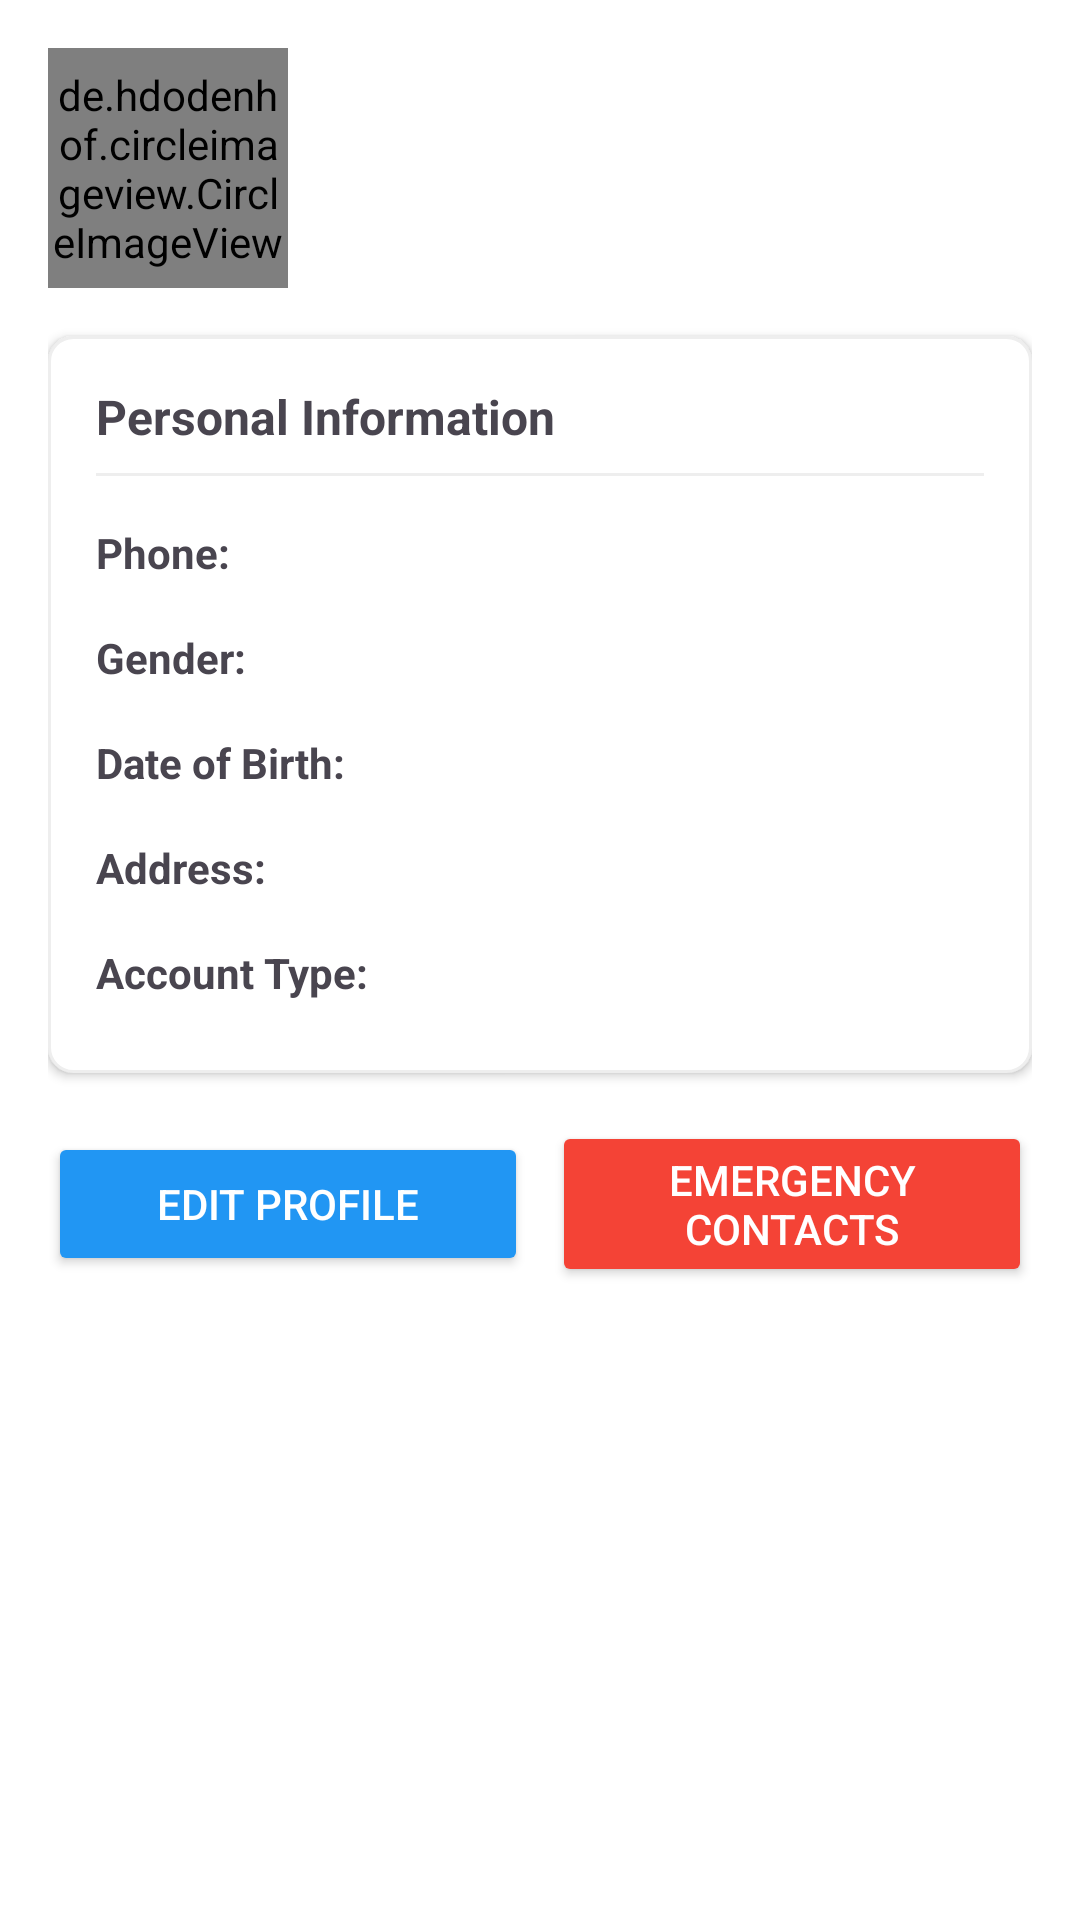

Here is an Android app screen rendered from its layout file. Give the layout XML and the strings, colors and styles it references.
<!-- AndroidManifest.xml: application theme Theme.SheSecure -->
<!-- res/layout/activity_profile.xml -->
<?xml version="1.0" encoding="utf-8"?>
<ScrollView xmlns:android="http://schemas.android.com/apk/res/android"
    xmlns:app="http://schemas.android.com/apk/res-auto"
    android:layout_width="match_parent"
    android:layout_height="match_parent"
    android:padding="16dp"
    android:background="@color/white">

    <LinearLayout
        android:layout_width="match_parent"
        android:layout_height="wrap_content"
        android:orientation="vertical">

        
        <LinearLayout
            android:layout_width="match_parent"
            android:layout_height="wrap_content"
            android:orientation="horizontal"
            android:paddingBottom="16dp"
            android:gravity="center_vertical">

            <de.hdodenhof.circleimageview.CircleImageView
                android:id="@+id/profile_image"
                android:layout_width="80dp"
                android:layout_height="80dp"
                android:src="@drawable/person"
                app:civ_border_width="2dp"
                app:civ_border_color="@color/blue_500"/>

            <LinearLayout
                android:layout_width="match_parent"
                android:layout_height="wrap_content"
                android:orientation="vertical"
                android:paddingStart="16dp">

                <TextView
                    android:id="@+id/tv_name"
                    android:layout_width="match_parent"
                    android:layout_height="wrap_content"
                    android:textSize="18sp"
                    android:textStyle="bold"/>

                <TextView
                    android:id="@+id/tv_email"
                    android:layout_width="match_parent"
                    android:layout_height="wrap_content"
                    android:textSize="14sp"
                    android:textColor="@color/gray_600"/>
            </LinearLayout>
        </LinearLayout>

        
        <LinearLayout
            android:layout_width="match_parent"
            android:layout_height="wrap_content"
            android:orientation="vertical"
            android:background="@drawable/card_background"
            android:padding="16dp"
            android:elevation="2dp">

            <TextView
                android:layout_width="match_parent"
                android:layout_height="wrap_content"
                android:text="Personal Information"
                android:textSize="16sp"
                android:textStyle="bold"
                android:paddingBottom="8dp"/>

            <View
                android:layout_width="match_parent"
                android:layout_height="1dp"
                android:background="@color/gray_200"
                android:layout_marginBottom="8dp"/>

            
            <LinearLayout
                android:layout_width="match_parent"
                android:layout_height="wrap_content"
                android:orientation="horizontal"
                android:paddingVertical="8dp">

                <TextView
                    android:layout_width="wrap_content"
                    android:layout_height="wrap_content"
                    android:text="Phone:"
                    android:textStyle="bold"/>

                <TextView
                    android:id="@+id/tv_phone"
                    android:layout_width="match_parent"
                    android:layout_height="wrap_content"
                    android:paddingStart="8dp"/>
            </LinearLayout>

            
            <LinearLayout
                android:layout_width="match_parent"
                android:layout_height="wrap_content"
                android:orientation="horizontal"
                android:paddingVertical="8dp">

                <TextView
                    android:layout_width="wrap_content"
                    android:layout_height="wrap_content"
                    android:text="Gender:"
                    android:textStyle="bold"/>

                <TextView
                    android:id="@+id/tv_gender"
                    android:layout_width="match_parent"
                    android:layout_height="wrap_content"
                    android:paddingStart="8dp"/>
            </LinearLayout>

            
            <LinearLayout
                android:layout_width="match_parent"
                android:layout_height="wrap_content"
                android:orientation="horizontal"
                android:paddingVertical="8dp">

                <TextView
                    android:layout_width="wrap_content"
                    android:layout_height="wrap_content"
                    android:text="Date of Birth:"
                    android:textStyle="bold"/>

                <TextView
                    android:id="@+id/tv_dob"
                    android:layout_width="match_parent"
                    android:layout_height="wrap_content"
                    android:paddingStart="8dp"/>
            </LinearLayout>

            
            <LinearLayout
                android:layout_width="match_parent"
                android:layout_height="wrap_content"
                android:orientation="horizontal"
                android:paddingVertical="8dp">

                <TextView
                    android:layout_width="wrap_content"
                    android:layout_height="wrap_content"
                    android:text="Address:"
                    android:textStyle="bold"/>

                <TextView
                    android:id="@+id/tv_address"
                    android:layout_width="match_parent"
                    android:layout_height="wrap_content"
                    android:paddingStart="8dp"/>
            </LinearLayout>

            
            <LinearLayout
                android:layout_width="match_parent"
                android:layout_height="wrap_content"
                android:orientation="horizontal"
                android:paddingVertical="8dp">

                <TextView
                    android:layout_width="wrap_content"
                    android:layout_height="wrap_content"
                    android:text="Account Type:"
                    android:textStyle="bold"/>

                <TextView
                    android:id="@+id/tv_user_type"
                    android:layout_width="match_parent"
                    android:layout_height="wrap_content"
                    android:paddingStart="8dp"/>
            </LinearLayout>
        </LinearLayout>

        
        <LinearLayout
            android:layout_width="match_parent"
            android:layout_height="wrap_content"
            android:orientation="horizontal"
            android:paddingTop="16dp"
            android:gravity="center">

            <Button
                android:id="@+id/btn_edit_profile"
                android:layout_width="0dp"
                android:layout_height="wrap_content"
                android:layout_weight="1"
                android:text="Edit Profile"
                android:backgroundTint="@color/blue_500"
                android:textColor="@color/white"/>

            <Button
                android:id="@+id/btn_emergency_contacts"
                android:layout_width="0dp"
                android:layout_height="wrap_content"
                android:layout_weight="1"
                android:layout_marginStart="8dp"
                android:text="Emergency Contacts"
                android:backgroundTint="@color/red_500"
                android:textColor="@color/white"/>
        </LinearLayout>
    </LinearLayout>
</ScrollView>
<!-- resources referenced by this layout -->
<resources>
  <color name="blue_500">#FF2196F3</color>
  <color name="gray_200">#FFEEEEEE</color>
  <color name="gray_600">#757575</color>
  <color name="red_500">#F44336</color>
  <color name="white">#FFFFFF</color>
  <!-- drawable card_background (drawable) -->
  <?xml version="1.0" encoding="utf-8"?>
  <shape xmlns:android="http://schemas.android.com/apk/res/android">
      <solid android:color="@color/white"/>
      <corners android:radius="8dp"/>
      <stroke
          android:width="1dp"
          android:color="@color/gray_200"/>
  </shape>
  <!-- drawable person (drawable) -->
  <vector xmlns:android="http://schemas.android.com/apk/res/android"
      android:width="24dp"
      android:height="24dp"
      android:viewportWidth="24"
      android:viewportHeight="24"
      android:tint="#9E9E9E"> 
  
      <path
          android:fillColor="@android:color/white"
          android:pathData="M12,12c2.21,0 4,-1.79 4,-4s-1.79,-4 -4,-4 -4,1.79 -4,4 1.79,4 4,4zM12,14c-2.67,0 -8,1.34 -8,4v2h16v-2c0,-2.66 -5.33,-4 -8,-4z" />
  </vector>
  <style name="Theme.SheSecure" parent="Base.Theme.SheSecure" />
  <style name="Base.Theme.SheSecure" parent="Theme.Material3.DayNight.NoActionBar">
          
          
      </style>
</resources>
